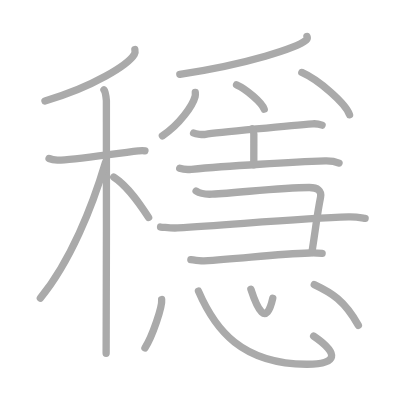
t = 0.00 s
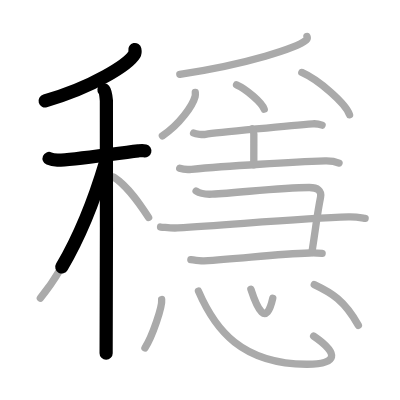
t = 3.75 s
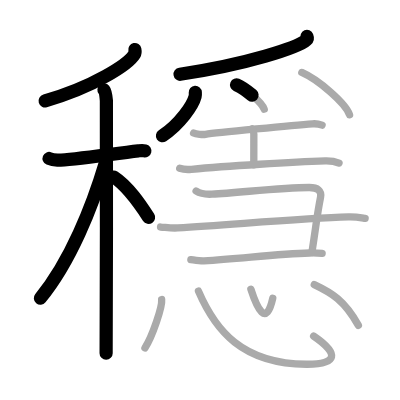
t = 7.50 s
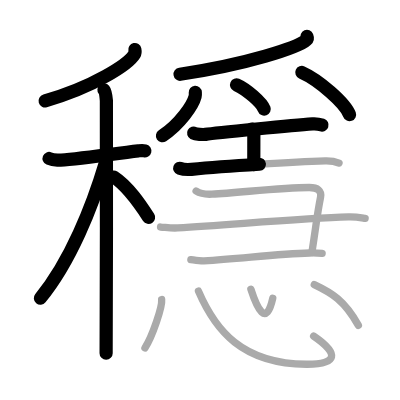
t = 11.50 s
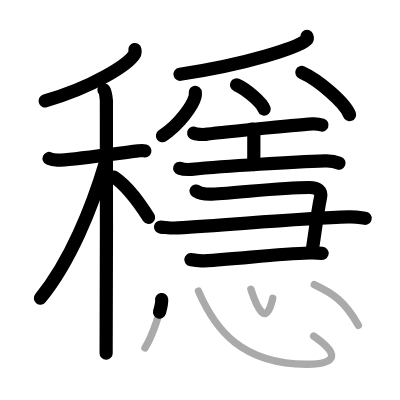
t = 15.25 s
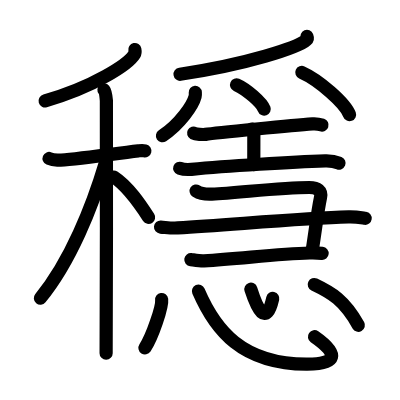
t = 19.00 s

The animated SVG that drew these frames (rendered in a browser with its animation timeline set to each time). Animation: 19 SMIL elements (animate=19); one cycle of 19.00 s.

<?xml version="1.0" standalone="no"?>
<!DOCTYPE svg PUBLIC "-//W3C//DTD SVG 1.1//EN"   "http://www.w3.org/Graphics/SVG/1.1/DTD/svg11.dtd">
<svg width="400px" height="400px"  version="1.1" xmlns="http://www.w3.org/2000/svg">
  <defs>
    <marker id="Triangle" viewBox="0 0 10 10" refX="0" refY="5" markerUnits="strokeWidth" markerWidth="3" style="stroke-opacity:0%;fill:#aaaaaa;" markerHeight="2" orient="auto">
      <path d="M 0 0 L 10 5 L 0 10 z" />
    </marker>
    
    <marker id="Arrow" viewBox="0 0 10 10" refX="5" refY="5" markerUnits="strokeWidth" markerWidth="1.8" style="stroke-opacity:0%;fill:#770000;" markerHeight="2" orient="auto">
      <path d="M 0 4 L 6 4 L 4 1 L 10 5 L 4 9 L 6 6 L 0 6 z" />
        <circle cx="5" cy="5" r="5" />
      </marker>
    
    <marker id="TriangleRed" viewBox="0 0 10 10" refX="0" refY="5" markerUnits="strokeWidth" markerWidth="3" style="stroke-opacity:0%;fill:#CC0000;" markerHeight="2" orient="auto">
      <path d="M 0 0 L 10 5 L 0 10 z" />
    </marker>
    
    <marker id="ArrowRed" viewBox="0 0 10 10" refX="5" refY="5" markerUnits="strokeWidth" markerWidth="1.8" style="stroke-opacity:0%;fill:#CC0000;" markerHeight="2" orient="auto">
      <path d="M 0 4 L 6 4 L 4 1 L 10 5 L 4 9 L 6 6 L 0 6 z" />
        <circle cx="5" cy="5" r="5" />
      </marker>
    
  </defs>
  
  <path style="fill:#ffffff; fill-opacity:100%; fill-rule:evenodd; stroke-width:0;" d="M 0 0 L 400px 0 L 400px 400px L 0 400px L 0 0" />

  <g transform="scale(3.6697247706422 3.6697247706422)">
<path style="fill:none; fill-opacity:0%; fill-rule:evenodd; stroke:#aaaaaa; stroke-opacity:100%; stroke-width: 1.5pt; stroke-linejoin:round; stroke-linecap:round;" d="M36.75 13.5c0.07 0.33 0.14 0.85-0.14 1.32c-1.67 2.79-11.25 8.92-24.36 12.68"></path>
<path style="fill:none; fill-opacity:0%; fill-rule:evenodd; stroke:#aaaaaa; stroke-opacity:100%; stroke-width: 1.5pt; stroke-linejoin:round; stroke-linecap:round;" d="M13.37 43.19c0.36 0.15 1.32 0.4 2.29 0.45c2.65 0.15 15.41-1.78 22.03-2.53c0.96-0.11 1.2-0.15 1.8 0"></path>
<path style="fill:none; fill-opacity:0%; fill-rule:evenodd; stroke:#aaaaaa; stroke-opacity:100%; stroke-width: 1.5pt; stroke-linejoin:round; stroke-linecap:round;" d="M28.33 24.5c0.37 0.45 0.58 2.01 0.66 2.9c0.07 0.89 0 63.27-0.07 68.85"></path>
<path style="fill:none; fill-opacity:0%; fill-rule:evenodd; stroke:#aaaaaa; stroke-opacity:100%; stroke-width: 1.5pt; stroke-linejoin:round; stroke-linecap:round;" d="M28.75 44.25c-3.6 12.12-9.6 27.08-17.75 37"></path>
<path style="fill:none; fill-opacity:0%; fill-rule:evenodd; stroke:#aaaaaa; stroke-opacity:100%; stroke-width: 1.5pt; stroke-linejoin:round; stroke-linecap:round;" d="M31 48.25c3.98 2.57 7.35 7.7 9.5 11"></path>
<path style="fill:none; fill-opacity:0%; fill-rule:evenodd; stroke:#aaaaaa; stroke-opacity:100%; stroke-width: 1.5pt; stroke-linejoin:round; stroke-linecap:round;" d="M83.65 9.93c0.1 0.24 0.2 0.63-0.2 0.98C81.1 12.96 67.54 17.48 49 20.25"></path>
<path style="fill:none; fill-opacity:0%; fill-rule:evenodd; stroke:#aaaaaa; stroke-opacity:100%; stroke-width: 1.5pt; stroke-linejoin:round; stroke-linecap:round;" d="M53.22 25.18c0.02 0.28 0.05 0.72-0.05 1.12c-0.61 2.36-4.12 7.54-8.92 10.71"></path>
<path style="fill:none; fill-opacity:0%; fill-rule:evenodd; stroke:#aaaaaa; stroke-opacity:100%; stroke-width: 1.5pt; stroke-linejoin:round; stroke-linecap:round;" d="M64.46 23.12c2.66 1.17 6.88 4.81 7.54 6.63"></path>
<path style="fill:none; fill-opacity:0%; fill-rule:evenodd; stroke:#aaaaaa; stroke-opacity:100%; stroke-width: 1.5pt; stroke-linejoin:round; stroke-linecap:round;" d="M82.25 19.75c4.59 2.03 11.85 8.34 13 11.5"></path>
<path style="fill:none; fill-opacity:0%; fill-rule:evenodd; stroke:#aaaaaa; stroke-opacity:100%; stroke-width: 1.5pt; stroke-linejoin:round; stroke-linecap:round;" d="M52.76 36.27c0.62 0.33 2.62 0.43 3.24 0.34c2.89-0.45 24.31-2.51 29.17-2.86c0.95-0.07 1.81 0.07 2.6 0.34"></path>
<path style="fill:none; fill-opacity:0%; fill-rule:evenodd; stroke:#aaaaaa; stroke-opacity:100%; stroke-width: 1.5pt; stroke-linejoin:round; stroke-linecap:round;" d="M68.71 35.15c0.46 0.58 0.46 0.92 0.46 1.38c0 3.22-0.01 2.85-0.01 8.37"></path>
<path style="fill:none; fill-opacity:0%; fill-rule:evenodd; stroke:#aaaaaa; stroke-opacity:100%; stroke-width: 1.5pt; stroke-linejoin:round; stroke-linecap:round;" d="M48.97 45.85c0.51 0.18 2.34 0.37 3.21 0.29c9.35-0.89 27.92-2.03 36.43-2.3c1.4-0.04 3.07 0.3 3.77 0.59"></path>
<path style="fill:none; fill-opacity:0%; fill-rule:evenodd; stroke:#aaaaaa; stroke-opacity:100%; stroke-width: 1.5pt; stroke-linejoin:round; stroke-linecap:round;" d="M53.44 52.05c1.06 0.7 2.65 0.94 4.29 0.86c7.77-0.4 18.67-1.82 26.54-1.82c2.32 0 3.43 0.89 3.08 2.68c-0.94 4.68-1.11 6.97-2.36 15.02"></path>
<path style="fill:none; fill-opacity:0%; fill-rule:evenodd; stroke:#aaaaaa; stroke-opacity:100%; stroke-width: 1.5pt; stroke-linejoin:round; stroke-linecap:round;" d="M43.75 61.87c1.62 0.12 2.89 0.35 4.69 0.24c15.7-0.96 34.1-2.63 46.55-2.99c1.99-0.06 3.61 0.24 4.51 0.36"></path>
<path style="fill:none; fill-opacity:0%; fill-rule:evenodd; stroke:#aaaaaa; stroke-opacity:100%; stroke-width: 1.5pt; stroke-linejoin:round; stroke-linecap:round;" d="M52.01 70.74c0.89 0.11 2.51 0.39 3.58 0.33c9.83-0.54 19.85-1.92 28.79-2.13c1.43-0.04 2.32 0 3.4 0.11"></path>
<path style="fill:none; fill-opacity:0%; fill-rule:evenodd; stroke:#aaaaaa; stroke-opacity:100%; stroke-width: 1.5pt; stroke-linejoin:round; stroke-linecap:round;" d="M44.05 81.63c0.25 1.86-2.53 10.07-4.55 13.17"></path>
<path style="fill:none; fill-opacity:0%; fill-rule:evenodd; stroke:#aaaaaa; stroke-opacity:100%; stroke-width: 1.5pt; stroke-linejoin:round; stroke-linecap:round;" d="M54.08 79.32c4.57 10.6 11.8 19.8 29.42 19.93c8.5 0.06 9.06-2.83 1.97-7.65"></path>
<path style="fill:none; fill-opacity:0%; fill-rule:evenodd; stroke:#aaaaaa; stroke-opacity:100%; stroke-width: 1.5pt; stroke-linejoin:round; stroke-linecap:round;" d="M68.36 78.82c1.69 5.25 4.16 10.5 5.97 2.46"></path>
<path style="fill:none; fill-opacity:0%; fill-rule:evenodd; stroke:#aaaaaa; stroke-opacity:100%; stroke-width: 1.5pt; stroke-linejoin:round; stroke-linecap:round;" d="M85.64 77.55c4.69 2.22 8.21 4.24 12.02 11.11"></path>

<path style="fill:none; fill-opacity:0%; fill-rule:evenodd; stroke:#000000; stroke-opacity:100%; stroke-width: 2.7pt; stroke-linejoin:round; stroke-linecap:round;" d="M36.75 13.5c0.07 0.33 0.14 0.85-0.14 1.32c-1.67 2.79-11.25 8.92-24.36 12.68" pathLength="100" stroke-dashoffset="100" stroke-dasharray="100 105"><animate id="dashAnim1" attributeName="stroke-dashoffset" from="100" to="0" dur="1s" calcMode="linear" fill="freeze"/></path>
<path style="fill:none; fill-opacity:0%; fill-rule:evenodd; stroke:#000000; stroke-opacity:100%; stroke-width: 2.7pt; stroke-linejoin:round; stroke-linecap:round;" d="M13.37 43.19c0.36 0.15 1.32 0.4 2.29 0.45c2.65 0.15 15.41-1.78 22.03-2.53c0.96-0.11 1.2-0.15 1.8 0" pathLength="100" stroke-dashoffset="100" stroke-dasharray="100 105"><animate id="dashAnim2" attributeName="stroke-dashoffset" from="100" to="0" dur="1s" calcMode="linear" begin="dashAnim1.end" fill="freeze"/></path>
<path style="fill:none; fill-opacity:0%; fill-rule:evenodd; stroke:#000000; stroke-opacity:100%; stroke-width: 2.7pt; stroke-linejoin:round; stroke-linecap:round;" d="M28.33 24.5c0.37 0.45 0.58 2.01 0.66 2.9c0.07 0.89 0 63.27-0.07 68.85" pathLength="100" stroke-dashoffset="100" stroke-dasharray="100 105"><animate id="dashAnim3" attributeName="stroke-dashoffset" from="100" to="0" dur="1s" calcMode="linear" begin="dashAnim2.end" fill="freeze"/></path>
<path style="fill:none; fill-opacity:0%; fill-rule:evenodd; stroke:#000000; stroke-opacity:100%; stroke-width: 2.7pt; stroke-linejoin:round; stroke-linecap:round;" d="M28.75 44.25c-3.6 12.12-9.6 27.08-17.75 37" pathLength="100" stroke-dashoffset="100" stroke-dasharray="100 105"><animate id="dashAnim4" attributeName="stroke-dashoffset" from="100" to="0" dur="1s" calcMode="linear" begin="dashAnim3.end" fill="freeze"/></path>
<path style="fill:none; fill-opacity:0%; fill-rule:evenodd; stroke:#000000; stroke-opacity:100%; stroke-width: 2.7pt; stroke-linejoin:round; stroke-linecap:round;" d="M31 48.25c3.98 2.57 7.35 7.7 9.5 11" pathLength="100" stroke-dashoffset="100" stroke-dasharray="100 105"><animate id="dashAnim5" attributeName="stroke-dashoffset" from="100" to="0" dur="1s" calcMode="linear" begin="dashAnim4.end" fill="freeze"/></path>
<path style="fill:none; fill-opacity:0%; fill-rule:evenodd; stroke:#000000; stroke-opacity:100%; stroke-width: 2.7pt; stroke-linejoin:round; stroke-linecap:round;" d="M83.65 9.93c0.1 0.24 0.2 0.63-0.2 0.98C81.1 12.96 67.54 17.48 49 20.25" pathLength="100" stroke-dashoffset="100" stroke-dasharray="100 105"><animate id="dashAnim6" attributeName="stroke-dashoffset" from="100" to="0" dur="1s" calcMode="linear" begin="dashAnim5.end" fill="freeze"/></path>
<path style="fill:none; fill-opacity:0%; fill-rule:evenodd; stroke:#000000; stroke-opacity:100%; stroke-width: 2.7pt; stroke-linejoin:round; stroke-linecap:round;" d="M53.22 25.18c0.02 0.28 0.05 0.72-0.05 1.12c-0.61 2.36-4.12 7.54-8.92 10.71" pathLength="100" stroke-dashoffset="100" stroke-dasharray="100 105"><animate id="dashAnim7" attributeName="stroke-dashoffset" from="100" to="0" dur="1s" calcMode="linear" begin="dashAnim6.end" fill="freeze"/></path>
<path style="fill:none; fill-opacity:0%; fill-rule:evenodd; stroke:#000000; stroke-opacity:100%; stroke-width: 2.7pt; stroke-linejoin:round; stroke-linecap:round;" d="M64.46 23.12c2.66 1.17 6.88 4.81 7.54 6.63" pathLength="100" stroke-dashoffset="100" stroke-dasharray="100 105"><animate id="dashAnim8" attributeName="stroke-dashoffset" from="100" to="0" dur="1s" calcMode="linear" begin="dashAnim7.end" fill="freeze"/></path>
<path style="fill:none; fill-opacity:0%; fill-rule:evenodd; stroke:#000000; stroke-opacity:100%; stroke-width: 2.7pt; stroke-linejoin:round; stroke-linecap:round;" d="M82.25 19.75c4.59 2.03 11.85 8.34 13 11.5" pathLength="100" stroke-dashoffset="100" stroke-dasharray="100 105"><animate id="dashAnim9" attributeName="stroke-dashoffset" from="100" to="0" dur="1s" calcMode="linear" begin="dashAnim8.end" fill="freeze"/></path>
<path style="fill:none; fill-opacity:0%; fill-rule:evenodd; stroke:#000000; stroke-opacity:100%; stroke-width: 2.7pt; stroke-linejoin:round; stroke-linecap:round;" d="M52.76 36.27c0.62 0.33 2.62 0.43 3.24 0.34c2.89-0.45 24.31-2.51 29.17-2.86c0.95-0.07 1.81 0.07 2.6 0.34" pathLength="100" stroke-dashoffset="100" stroke-dasharray="100 105"><animate id="dashAnim10" attributeName="stroke-dashoffset" from="100" to="0" dur="1s" calcMode="linear" begin="dashAnim9.end" fill="freeze"/></path>
<path style="fill:none; fill-opacity:0%; fill-rule:evenodd; stroke:#000000; stroke-opacity:100%; stroke-width: 2.7pt; stroke-linejoin:round; stroke-linecap:round;" d="M68.71 35.15c0.46 0.58 0.46 0.92 0.46 1.38c0 3.22-0.01 2.85-0.01 8.37" pathLength="100" stroke-dashoffset="100" stroke-dasharray="100 105"><animate id="dashAnim11" attributeName="stroke-dashoffset" from="100" to="0" dur="1s" calcMode="linear" begin="dashAnim10.end" fill="freeze"/></path>
<path style="fill:none; fill-opacity:0%; fill-rule:evenodd; stroke:#000000; stroke-opacity:100%; stroke-width: 2.7pt; stroke-linejoin:round; stroke-linecap:round;" d="M48.97 45.85c0.51 0.18 2.34 0.37 3.21 0.29c9.35-0.89 27.92-2.03 36.43-2.3c1.4-0.04 3.07 0.3 3.77 0.59" pathLength="100" stroke-dashoffset="100" stroke-dasharray="100 105"><animate id="dashAnim12" attributeName="stroke-dashoffset" from="100" to="0" dur="1s" calcMode="linear" begin="dashAnim11.end" fill="freeze"/></path>
<path style="fill:none; fill-opacity:0%; fill-rule:evenodd; stroke:#000000; stroke-opacity:100%; stroke-width: 2.7pt; stroke-linejoin:round; stroke-linecap:round;" d="M53.44 52.05c1.06 0.7 2.65 0.94 4.29 0.86c7.77-0.4 18.67-1.82 26.54-1.82c2.32 0 3.43 0.89 3.08 2.68c-0.94 4.68-1.11 6.97-2.36 15.02" pathLength="100" stroke-dashoffset="100" stroke-dasharray="100 105"><animate id="dashAnim13" attributeName="stroke-dashoffset" from="100" to="0" dur="1s" calcMode="linear" begin="dashAnim12.end" fill="freeze"/></path>
<path style="fill:none; fill-opacity:0%; fill-rule:evenodd; stroke:#000000; stroke-opacity:100%; stroke-width: 2.7pt; stroke-linejoin:round; stroke-linecap:round;" d="M43.75 61.87c1.62 0.12 2.89 0.35 4.69 0.24c15.7-0.96 34.1-2.63 46.55-2.99c1.99-0.06 3.61 0.24 4.51 0.36" pathLength="100" stroke-dashoffset="100" stroke-dasharray="100 105"><animate id="dashAnim14" attributeName="stroke-dashoffset" from="100" to="0" dur="1s" calcMode="linear" begin="dashAnim13.end" fill="freeze"/></path>
<path style="fill:none; fill-opacity:0%; fill-rule:evenodd; stroke:#000000; stroke-opacity:100%; stroke-width: 2.7pt; stroke-linejoin:round; stroke-linecap:round;" d="M52.01 70.74c0.89 0.11 2.51 0.39 3.58 0.33c9.83-0.54 19.85-1.92 28.79-2.13c1.43-0.04 2.32 0 3.4 0.11" pathLength="100" stroke-dashoffset="100" stroke-dasharray="100 105"><animate id="dashAnim15" attributeName="stroke-dashoffset" from="100" to="0" dur="1s" calcMode="linear" begin="dashAnim14.end" fill="freeze"/></path>
<path style="fill:none; fill-opacity:0%; fill-rule:evenodd; stroke:#000000; stroke-opacity:100%; stroke-width: 2.7pt; stroke-linejoin:round; stroke-linecap:round;" d="M44.05 81.63c0.25 1.86-2.53 10.07-4.55 13.17" pathLength="100" stroke-dashoffset="100" stroke-dasharray="100 105"><animate id="dashAnim16" attributeName="stroke-dashoffset" from="100" to="0" dur="1s" calcMode="linear" begin="dashAnim15.end" fill="freeze"/></path>
<path style="fill:none; fill-opacity:0%; fill-rule:evenodd; stroke:#000000; stroke-opacity:100%; stroke-width: 2.7pt; stroke-linejoin:round; stroke-linecap:round;" d="M54.08 79.32c4.57 10.6 11.8 19.8 29.42 19.93c8.5 0.06 9.06-2.83 1.97-7.65" pathLength="100" stroke-dashoffset="100" stroke-dasharray="100 105"><animate id="dashAnim17" attributeName="stroke-dashoffset" from="100" to="0" dur="1s" calcMode="linear" begin="dashAnim16.end" fill="freeze"/></path>
<path style="fill:none; fill-opacity:0%; fill-rule:evenodd; stroke:#000000; stroke-opacity:100%; stroke-width: 2.7pt; stroke-linejoin:round; stroke-linecap:round;" d="M68.36 78.82c1.69 5.25 4.16 10.5 5.97 2.46" pathLength="100" stroke-dashoffset="100" stroke-dasharray="100 105"><animate id="dashAnim18" attributeName="stroke-dashoffset" from="100" to="0" dur="1s" calcMode="linear" begin="dashAnim17.end" fill="freeze"/></path>
<path style="fill:none; fill-opacity:0%; fill-rule:evenodd; stroke:#000000; stroke-opacity:100%; stroke-width: 2.7pt; stroke-linejoin:round; stroke-linecap:round;" d="M85.64 77.55c4.69 2.22 8.21 4.24 12.02 11.11" pathLength="100" stroke-dashoffset="100" stroke-dasharray="100 105"><animate id="dashAnim19" attributeName="stroke-dashoffset" from="100" to="0" dur="1s" calcMode="linear" begin="dashAnim18.end" fill="freeze"/></path>

</g>

</svg>  
          
